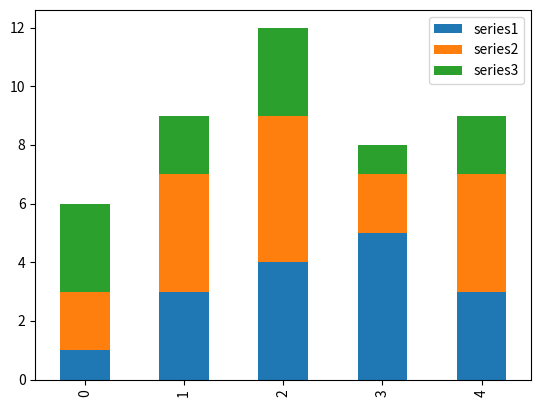

Reproduce this figure in Python.
# [redacted]
#!@File : .py
import numpy as np
import pandas as pd
import matplotlib.pyplot as plt
data= {
    'series1':[1,3,4,5,3],
    'series2':[2,4,5,2,4],
    'series3':[3,2,3,1,2]
}
df= pd.DataFrame(data)
df.plot(kind= 'bar',stacked= True)#堆积利用的是stacked关键字
plt.show()